Run: headless pygame with SDL's dummy video driver; simulated clock (each Clock.tick advances the game by its frame time, no real sleeping); random seed 0; keys injected as events and as key.get_pressed() state; mouse plan: one left click at the window centre at the start of phase 2, then a move to the lower-right quarter at the start of phase 3.
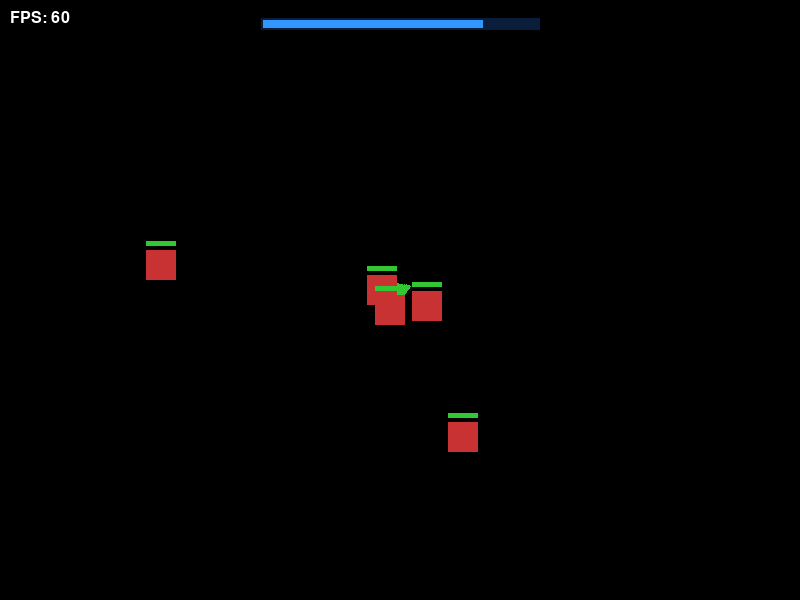
Frame 1 of 4 · flips 1–60 · no input
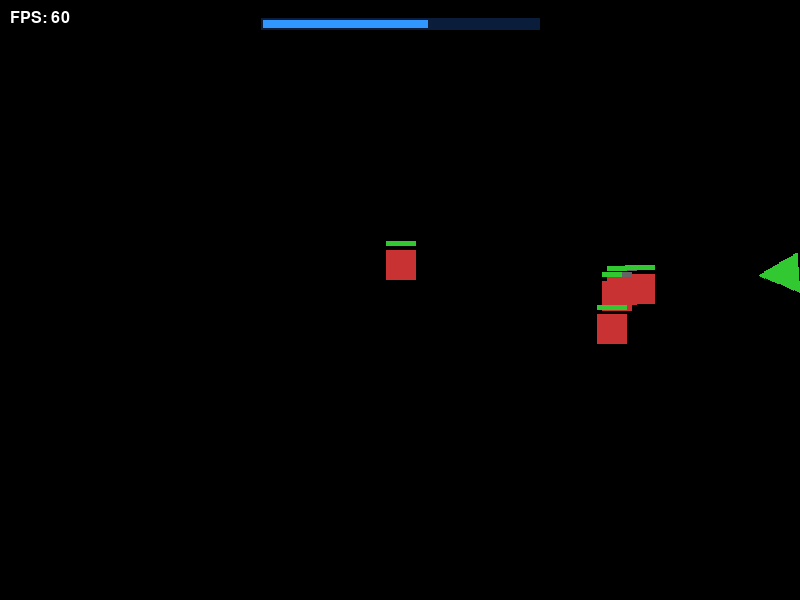
Frame 2 of 4 · flips 61–180 · clicked the window centre · tapped SPACE, RETURN · held RIGHT (→), D
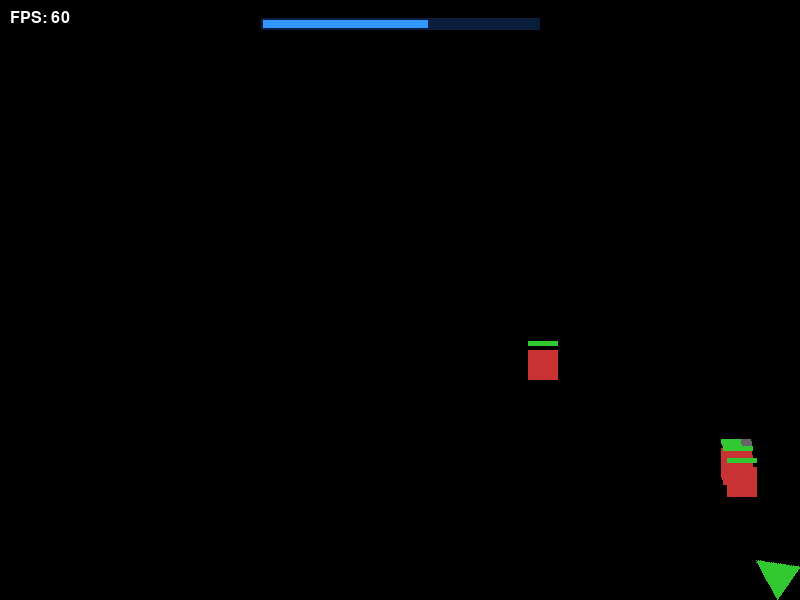
Frame 3 of 4 · flips 181–300 · moved the mouse to the lower-right quarter · held DOWN (↓), S
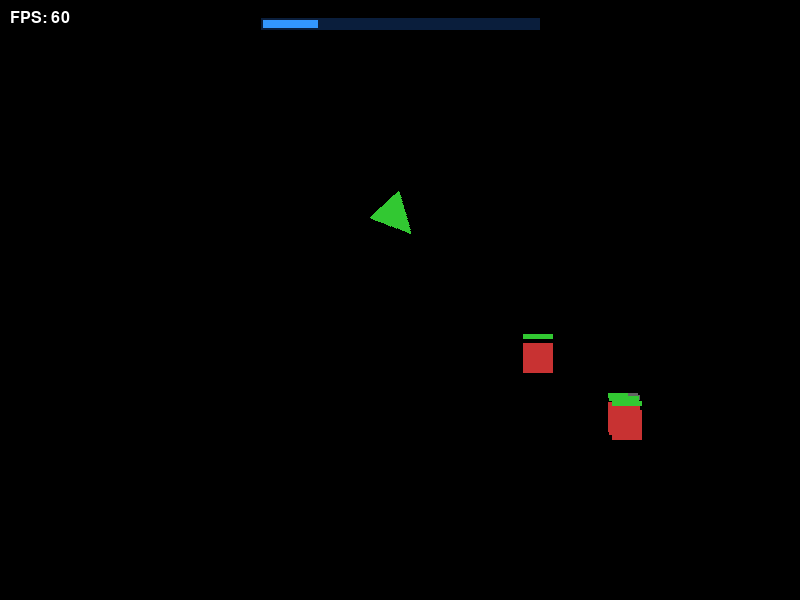
Frame 4 of 4 · flips 301–420 · held LEFT (←), A, UP (↑), W

The pygame program that drew these frames:

import pygame
import random
import math
import sys

# Initialize Pygame
pygame.init()

# Game settings
WIDTH, HEIGHT = 800, 600
FPS = 60
PLAYER_SPEED = 300
BULLET_SPEED = 600
ENEMY_SPEED = 100
PLAYER_HEALTH = 5
ENEMY_HEALTH = 3
INVINCIBILITY_DURATION = 1.0  # seconds
KNOCKBACK_STRENGTH = 150
WAVE_SIZE_INCREMENT = 2

# Colors
WHITE = (255, 255, 255)
RED = (200, 50, 50)
GREEN = (50, 200, 50)
BLACK = (0, 0, 0)
GRAY = (100, 100, 100)
BLUE = (50, 150, 255)
DARK_BLUE = (10, 30, 60)

# Setup screen
screen = pygame.display.set_mode((WIDTH, HEIGHT), pygame.HWSURFACE | pygame.DOUBLEBUF)
pygame.display.set_caption("Top-Down Shooter")
clock = pygame.time.Clock()

# Font for text display
font = pygame.font.SysFont(None, 24)
game_over_font = pygame.font.SysFont(None, 72)
pause_font = pygame.font.SysFont(None, 48)

# Particle class
class Particle:
    def __init__(self, pos):
        self.pos = pygame.Vector2(pos)
        self.velocity = pygame.Vector2(random.uniform(-1, 1), random.uniform(-1, 1)) * 100
        self.lifetime = random.uniform(0.3, 0.6)
        self.radius = random.randint(2, 4)

    def update(self, dt):
        self.lifetime -= dt
        self.pos += self.velocity * dt

    def draw(self, surface):
        if self.lifetime > 0:
            pygame.draw.circle(surface, RED, (int(self.pos.x), int(self.pos.y)), self.radius)

# Screen shake
shake_timer = 0
shake_magnitude = 0

def trigger_screen_shake(magnitude, duration):
    global shake_timer, shake_magnitude
    shake_timer = duration
    shake_magnitude = magnitude

def apply_screen_shake():
    if shake_timer > 0:
        return pygame.Vector2(random.randint(-shake_magnitude, shake_magnitude), random.randint(-shake_magnitude, shake_magnitude))
    return pygame.Vector2(0, 0)

# Player class
class Player(pygame.sprite.Sprite):
    def __init__(self):
        super().__init__()
        self.original_image = pygame.Surface((40, 40), pygame.SRCALPHA)
        pygame.draw.polygon(self.original_image, GREEN, [(0, 0), (40, 20), (0, 40)])
        self.image = self.original_image
        self.rect = self.image.get_rect(center=(WIDTH // 2, HEIGHT // 2))
        self.speed = PLAYER_SPEED
        self.health = PLAYER_HEALTH
        self.last_hit_time = -INVINCIBILITY_DURATION
        self.velocity = pygame.Vector2(0, 0)

    def update(self, keys, dt):
        self.rect.x += self.velocity.x * dt
        self.rect.y += self.velocity.y * dt
        self.velocity *= 0.9

        dx, dy = 0, 0
        if keys[pygame.K_w]: dy = -1
        if keys[pygame.K_s]: dy = 1
        if keys[pygame.K_a]: dx = -1
        if keys[pygame.K_d]: dx = 1

        movement = pygame.Vector2(dx, dy)
        if movement.length() > 0:
            movement = movement.normalize()

        self.rect.x += movement.x * self.speed * dt
        self.rect.y += movement.y * self.speed * dt
        self.rect.clamp_ip(screen.get_rect())

        mx, my = pygame.mouse.get_pos()
        angle = math.degrees(math.atan2(self.rect.centery - my, mx - self.rect.centerx))
        self.image = pygame.transform.rotate(self.original_image, angle)
        self.rect = self.image.get_rect(center=self.rect.center)

    def take_damage(self, current_time, source_pos):
        if current_time - self.last_hit_time >= INVINCIBILITY_DURATION:
            self.health -= 1
            self.last_hit_time = current_time
            knockback = pygame.Vector2(self.rect.center) - pygame.Vector2(source_pos)
            if knockback.length() > 0:
                knockback = knockback.normalize() * KNOCKBACK_STRENGTH
                self.velocity += knockback
            trigger_screen_shake(5, 0.2)
            if self.health <= 0:
                return True
        return False

# Bullet class
class Bullet(pygame.sprite.Sprite):
    def __init__(self, pos, direction):
        super().__init__()
        self.original_image = pygame.Surface((20, 6), pygame.SRCALPHA)
        pygame.draw.rect(self.original_image, WHITE, (0, 0, 20, 6))
        self.velocity = pygame.Vector2(direction).normalize() * BULLET_SPEED
        angle = math.degrees(math.atan2(-self.velocity.y, self.velocity.x))
        self.image = pygame.transform.rotate(self.original_image, angle)
        self.rect = self.image.get_rect(center=pos)

    def update(self, dt):
        self.rect.x += self.velocity.x * dt
        self.rect.y += self.velocity.y * dt
        if not screen.get_rect().colliderect(self.rect):
            self.kill()

# Enemy class
class Enemy(pygame.sprite.Sprite):
    def __init__(self):
        super().__init__()
        self.image = pygame.Surface((30, 30))
        self.image.fill(RED)
        self.rect = self.image.get_rect(center=(random.randint(0, WIDTH), random.randint(0, HEIGHT)))
        self.health = ENEMY_HEALTH

    def update(self, player_pos, dt):
        direction = pygame.Vector2(player_pos) - pygame.Vector2(self.rect.center)
        if direction.length() > 0:
            direction = direction.normalize()
        self.rect.x += direction.x * ENEMY_SPEED * dt
        self.rect.y += direction.y * ENEMY_SPEED * dt

    def draw_health_bar(self, surface):
        health_ratio = self.health / ENEMY_HEALTH
        bar_width = self.rect.width
        bar_height = 5
        bar_x = self.rect.left
        bar_y = self.rect.top - bar_height - 4
        pygame.draw.rect(surface, GRAY, (bar_x, bar_y, bar_width, bar_height))
        pygame.draw.rect(surface, GREEN, (bar_x, bar_y, bar_width * health_ratio, bar_height))

# Sprite groups
player = Player()
bullets = pygame.sprite.Group()
enemies = pygame.sprite.Group()
all_sprites = pygame.sprite.Group(player)
particles = []

# Events
SPAWNENEMY = pygame.USEREVENT + 1
pygame.time.set_timer(SPAWNENEMY, 1000)

def draw_player_health_bar(surface, player):
    max_width = 275
    bar_height = 8
    health_ratio = player.health / PLAYER_HEALTH
    bar_width = int(max_width * health_ratio)
    x = WIDTH // 2 - max_width // 2
    y = 20
    pygame.draw.rect(surface, DARK_BLUE, (x - 2, y - 2, max_width + 4, bar_height + 4))
    pygame.draw.rect(surface, BLUE, (x, y, bar_width, bar_height))

# Game loop
running = True
game_over = False
paused = False
wave = 1
total_enemies = 5
spawned_enemies = 0


def spawn_wave(wave_size):
    global spawned_enemies
    for _ in range(wave_size):
        enemy = Enemy()
        enemies.add(enemy)
        all_sprites.add(enemy)
    spawned_enemies += wave_size

spawn_wave(total_enemies)

while running:
    dt = clock.tick(FPS) / 1000.0
    keys = pygame.key.get_pressed()
    current_time = pygame.time.get_ticks() / 1000.0

    if shake_timer > 0:
        shake_timer -= dt

    for event in pygame.event.get():
        if event.type == pygame.QUIT:
            running = False

        if not game_over and not paused:
            if event.type == pygame.MOUSEBUTTONDOWN:
                mx, my = pygame.mouse.get_pos()
                direction = (mx - player.rect.centerx, my - player.rect.centery)
                bullet = Bullet(player.rect.center, direction)
                bullets.add(bullet)
                all_sprites.add(bullet)

        if event.type == pygame.KEYDOWN:
            if event.key == pygame.K_ESCAPE:
                paused = not paused

    if not game_over and not paused:
        player.update(keys, dt)
        bullets.update(dt)
        for enemy in enemies:
            enemy.update(player.rect.center, dt)

        for bullet in bullets:
            hit_list = pygame.sprite.spritecollide(bullet, enemies, False)
            for enemy in hit_list:
                enemy.health -= 1
                bullet.kill()
                particles.extend([Particle(enemy.rect.center) for _ in range(5)])
                trigger_screen_shake(3, 0.1)
                if enemy.health <= 0:
                    enemy.kill()

        player_hit_list = pygame.sprite.spritecollide(player, enemies, False)
        for enemy in player_hit_list:
            if player.take_damage(current_time, enemy.rect.center):
                game_over = True

        if len(enemies) == 0:
            wave += 1
            total_enemies += WAVE_SIZE_INCREMENT
            spawn_wave(total_enemies)

    for p in particles[:]:
        p.update(dt)
        if p.lifetime <= 0:
            particles.remove(p)

    # Drawing
    offset = apply_screen_shake()
    screen.fill(BLACK)
    temp_surface = pygame.Surface((WIDTH, HEIGHT))
    temp_surface.fill(BLACK)

    all_sprites.draw(temp_surface)
    for enemy in enemies:
        enemy.draw_health_bar(temp_surface)
    for p in particles:
        p.draw(temp_surface)

    draw_player_health_bar(temp_surface, player)

    fps_text = font.render(f"FPS: {int(clock.get_fps())}", True, WHITE)
    temp_surface.blit(fps_text, (10, 10))

    if game_over:
        over_text = game_over_font.render("GAME OVER", True, RED)
        temp_surface.blit(over_text, (WIDTH // 2 - over_text.get_width() // 2, HEIGHT // 2 - over_text.get_height() // 2))

    if paused and not game_over:
        pause_text = pause_font.render("PAUSED", True, WHITE)
        temp_surface.blit(pause_text, (WIDTH // 2 - pause_text.get_width() // 2, HEIGHT // 2 - pause_text.get_height() // 2))

    screen.blit(temp_surface, offset)
    pygame.display.flip()

pygame.quit()
sys.exit()
